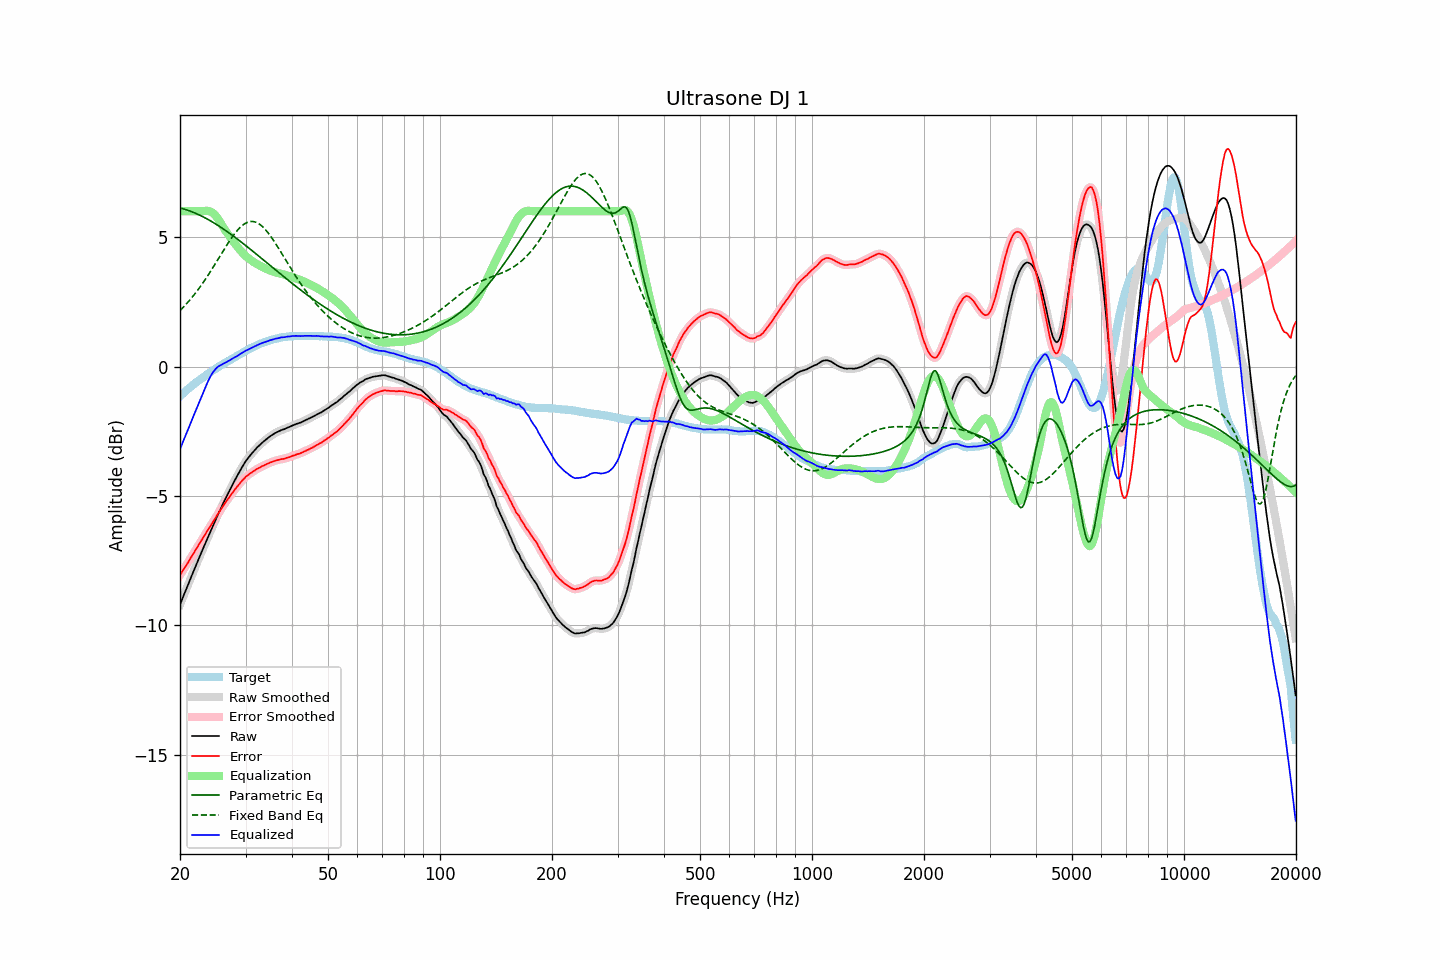

Values plotted in this chart, from the file beside it:
frequency, raw, error, smoothed, error_smoothed, equalization, parametric_eq, fixed_band_eq, equalized_raw, equalized_smoothed, target
20.00, -9.19, -8.05, -9.19, -8.05, 6.00, 6.13, 2.16, -3.19, -3.19, -1.14
20.20, -9.04, -7.96, -9.04, -7.96, 6.00, 6.11, 2.22, -3.04, -3.04, -1.08
20.40, -8.88, -7.85, -8.89, -7.86, 6.00, 6.09, 2.29, -2.88, -2.89, -1.03
20.61, -8.74, -7.76, -8.74, -7.76, 6.00, 6.08, 2.35, -2.74, -2.74, -0.97
20.81, -8.58, -7.66, -8.58, -7.66, 6.00, 6.06, 2.42, -2.58, -2.58, -0.92
21.02, -8.43, -7.57, -8.43, -7.56, 6.00, 6.04, 2.49, -2.43, -2.43, -0.86
21.23, -8.27, -7.46, -8.28, -7.46, 6.00, 6.01, 2.56, -2.27, -2.28, -0.81
21.44, -8.12, -7.36, -8.12, -7.36, 6.00, 5.99, 2.64, -2.12, -2.12, -0.76
21.66, -7.98, -7.26, -7.97, -7.26, 6.00, 5.97, 2.71, -1.98, -1.97, -0.72
21.87, -7.82, -7.16, -7.82, -7.16, 6.00, 5.94, 2.79, -1.82, -1.82, -0.66
22.09, -7.67, -7.06, -7.67, -7.06, 6.00, 5.91, 2.87, -1.67, -1.67, -0.61
22.31, -7.52, -6.96, -7.52, -6.96, 6.00, 5.89, 2.95, -1.52, -1.52, -0.56
22.54, -7.38, -6.85, -7.37, -6.85, 6.00, 5.86, 3.04, -1.38, -1.37, -0.53
22.76, -7.22, -6.75, -7.23, -6.75, 6.00, 5.83, 3.12, -1.22, -1.23, -0.48
22.99, -7.08, -6.65, -7.08, -6.65, 6.00, 5.80, 3.21, -1.08, -1.08, -0.44
23.22, -6.94, -6.55, -6.94, -6.55, 6.01, 5.77, 3.30, -0.92, -0.93, -0.39
23.45, -6.79, -6.45, -6.79, -6.45, 6.02, 5.73, 3.39, -0.78, -0.77, -0.35
23.69, -6.65, -6.35, -6.65, -6.35, 6.02, 5.70, 3.49, -0.63, -0.63, -0.30
23.92, -6.50, -6.25, -6.50, -6.25, 6.01, 5.66, 3.58, -0.49, -0.50, -0.26
24.16, -6.36, -6.16, -6.36, -6.15, 5.99, 5.63, 3.68, -0.37, -0.37, -0.21
24.40, -6.22, -6.05, -6.22, -6.05, 5.95, 5.59, 3.78, -0.27, -0.27, -0.17
24.65, -6.09, -5.96, -6.08, -5.96, 5.90, 5.56, 3.88, -0.18, -0.18, -0.13
24.89, -5.94, -5.85, -5.94, -5.85, 5.84, 5.52, 3.98, -0.10, -0.10, -0.09
25.14, -5.80, -5.75, -5.80, -5.75, 5.76, 5.48, 4.08, -0.04, -0.04, -0.05
25.39, -5.66, -5.65, -5.67, -5.66, 5.67, 5.44, 4.18, 0.01, 0.01, -0.01
25.65, -5.54, -5.56, -5.53, -5.56, 5.58, 5.40, 4.28, 0.04, 0.05, 0.03
25.91, -5.40, -5.46, -5.40, -5.46, 5.48, 5.36, 4.38, 0.08, 0.08, 0.07
26.16, -5.26, -5.37, -5.27, -5.37, 5.37, 5.32, 4.48, 0.11, 0.11, 0.11
26.43, -5.14, -5.27, -5.14, -5.28, 5.28, 5.27, 4.58, 0.14, 0.14, 0.14
26.69, -5.01, -5.19, -5.01, -5.19, 5.19, 5.23, 4.68, 0.17, 0.18, 0.18
26.96, -4.89, -5.10, -4.89, -5.10, 5.10, 5.19, 4.78, 0.21, 0.21, 0.22
27.23, -4.77, -5.01, -4.77, -5.02, 5.01, 5.14, 4.87, 0.25, 0.25, 0.24
27.50, -4.65, -4.93, -4.64, -4.93, 4.93, 5.10, 4.96, 0.28, 0.28, 0.28
27.77, -4.52, -4.85, -4.52, -4.84, 4.84, 5.05, 5.05, 0.32, 0.32, 0.32
28.05, -4.40, -4.76, -4.41, -4.76, 4.76, 5.00, 5.13, 0.36, 0.36, 0.35
28.33, -4.29, -4.69, -4.29, -4.68, 4.68, 4.96, 5.21, 0.39, 0.39, 0.39
28.62, -4.18, -4.61, -4.18, -4.61, 4.60, 4.91, 5.29, 0.43, 0.43, 0.43
28.90, -4.06, -4.53, -4.06, -4.53, 4.53, 4.86, 5.35, 0.46, 0.46, 0.47
29.19, -3.95, -4.45, -3.95, -4.46, 4.46, 4.82, 5.41, 0.50, 0.50, 0.50
29.48, -3.84, -4.38, -3.85, -4.38, 4.39, 4.77, 5.46, 0.54, 0.54, 0.54
29.78, -3.75, -4.32, -3.74, -4.32, 4.32, 4.72, 5.51, 0.58, 0.58, 0.58
30.08, -3.65, -4.25, -3.65, -4.26, 4.27, 4.67, 5.55, 0.62, 0.62, 0.61
30.38, -3.57, -4.21, -3.56, -4.21, 4.21, 4.62, 5.57, 0.65, 0.65, 0.64
30.68, -3.48, -4.16, -3.48, -4.16, 4.16, 4.57, 5.59, 0.68, 0.68, 0.67
30.99, -3.41, -4.12, -3.41, -4.12, 4.11, 4.52, 5.60, 0.71, 0.71, 0.71
31.30, -3.34, -4.08, -3.33, -4.08, 4.07, 4.47, 5.61, 0.74, 0.74, 0.74
31.61, -3.26, -4.04, -3.26, -4.03, 4.03, 4.42, 5.60, 0.77, 0.77, 0.77
31.93, -3.20, -3.99, -3.19, -3.99, 3.99, 4.37, 5.58, 0.80, 0.80, 0.80
32.24, -3.12, -3.95, -3.13, -3.96, 3.96, 4.32, 5.55, 0.83, 0.83, 0.83
32.57, -3.07, -3.92, -3.06, -3.92, 3.92, 4.27, 5.52, 0.86, 0.86, 0.86
32.89, -3.00, -3.89, -3.00, -3.89, 3.89, 4.22, 5.48, 0.88, 0.88, 0.89
33.22, -2.94, -3.85, -2.95, -3.85, 3.85, 4.17, 5.42, 0.91, 0.91, 0.90
33.55, -2.89, -3.83, -2.89, -3.82, 3.82, 4.12, 5.37, 0.93, 0.93, 0.93
33.89, -2.84, -3.80, -2.84, -3.79, 3.79, 4.06, 5.30, 0.95, 0.95, 0.95
34.23, -2.79, -3.76, -2.79, -3.77, 3.76, 4.01, 5.23, 0.97, 0.97, 0.97
34.57, -2.74, -3.74, -2.74, -3.74, 3.74, 3.96, 5.15, 0.99, 0.99, 1.00
34.92, -2.70, -3.71, -2.70, -3.71, 3.71, 3.91, 5.07, 1.02, 1.01, 1.01
35.27, -2.66, -3.69, -2.65, -3.69, 3.69, 3.86, 4.98, 1.03, 1.03, 1.03
35.62, -2.61, -3.67, -2.61, -3.66, 3.67, 3.81, 4.89, 1.05, 1.05, 1.05
35.97, -2.57, -3.64, -2.58, -3.64, 3.65, 3.76, 4.80, 1.07, 1.07, 1.07
... 635 more rows
